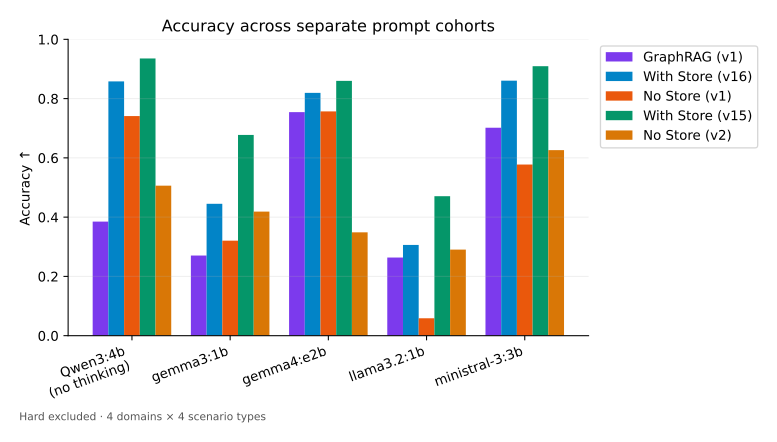

Values plotted in this chart, from the file beside it:
Model, GraphRAG (v1), With Store (v16), No Store (v1), With Store (v15), No Store (v2)
Qwen3:4b, no thinking, 0.385, 0.8581, 0.7412, 0.9356, 0.5062
gemma3:1b, 0.2706, 0.445, 0.3206, 0.6775, 0.4188
gemma4:e2b, 0.7544, 0.8194, 0.7569, 0.86, 0.3488
llama3.2:1b, 0.2637, 0.3063, 0.05875, 0.4706, 0.2906
ministral-3:3b, 0.7019, 0.8606, 0.5775, 0.9094, 0.6262
